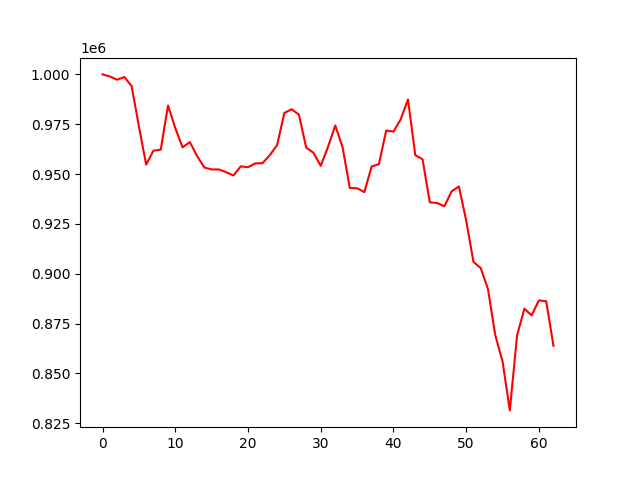

Values plotted in this chart, from the file beside it:
, 0
0, 1000000
1, 998980
2, 997309
3, 998693
4, 994081
5, 973865
6, 954722
7, 961757
8, 962211
9, 984407
10, 973051
11, 963390
12, 966047
13, 959025
14, 953263
15, 952310
16, 952310
17, 950916
18, 949254
19, 953852
20, 953446
21, 955339
22, 955477
23, 959485
24, 964502
25, 980647
26, 982495
27, 979828
28, 963279
29, 960659
30, 954106
31, 963622
32, 974392
33, 963496
34, 943001
35, 942882
36, 940913
37, 953773
38, 954976
39, 971832
40, 971291
41, 977492
42, 987415
43, 959475
44, 957424
45, 935786
46, 935480
47, 933800
48, 941329
49, 943769
50, 926714
51, 905954
52, 902801
53, 892252
54, 869148
55, 855948
56, 831398
57, 869104
58, 882392
59, 879131
... 3 more rows
